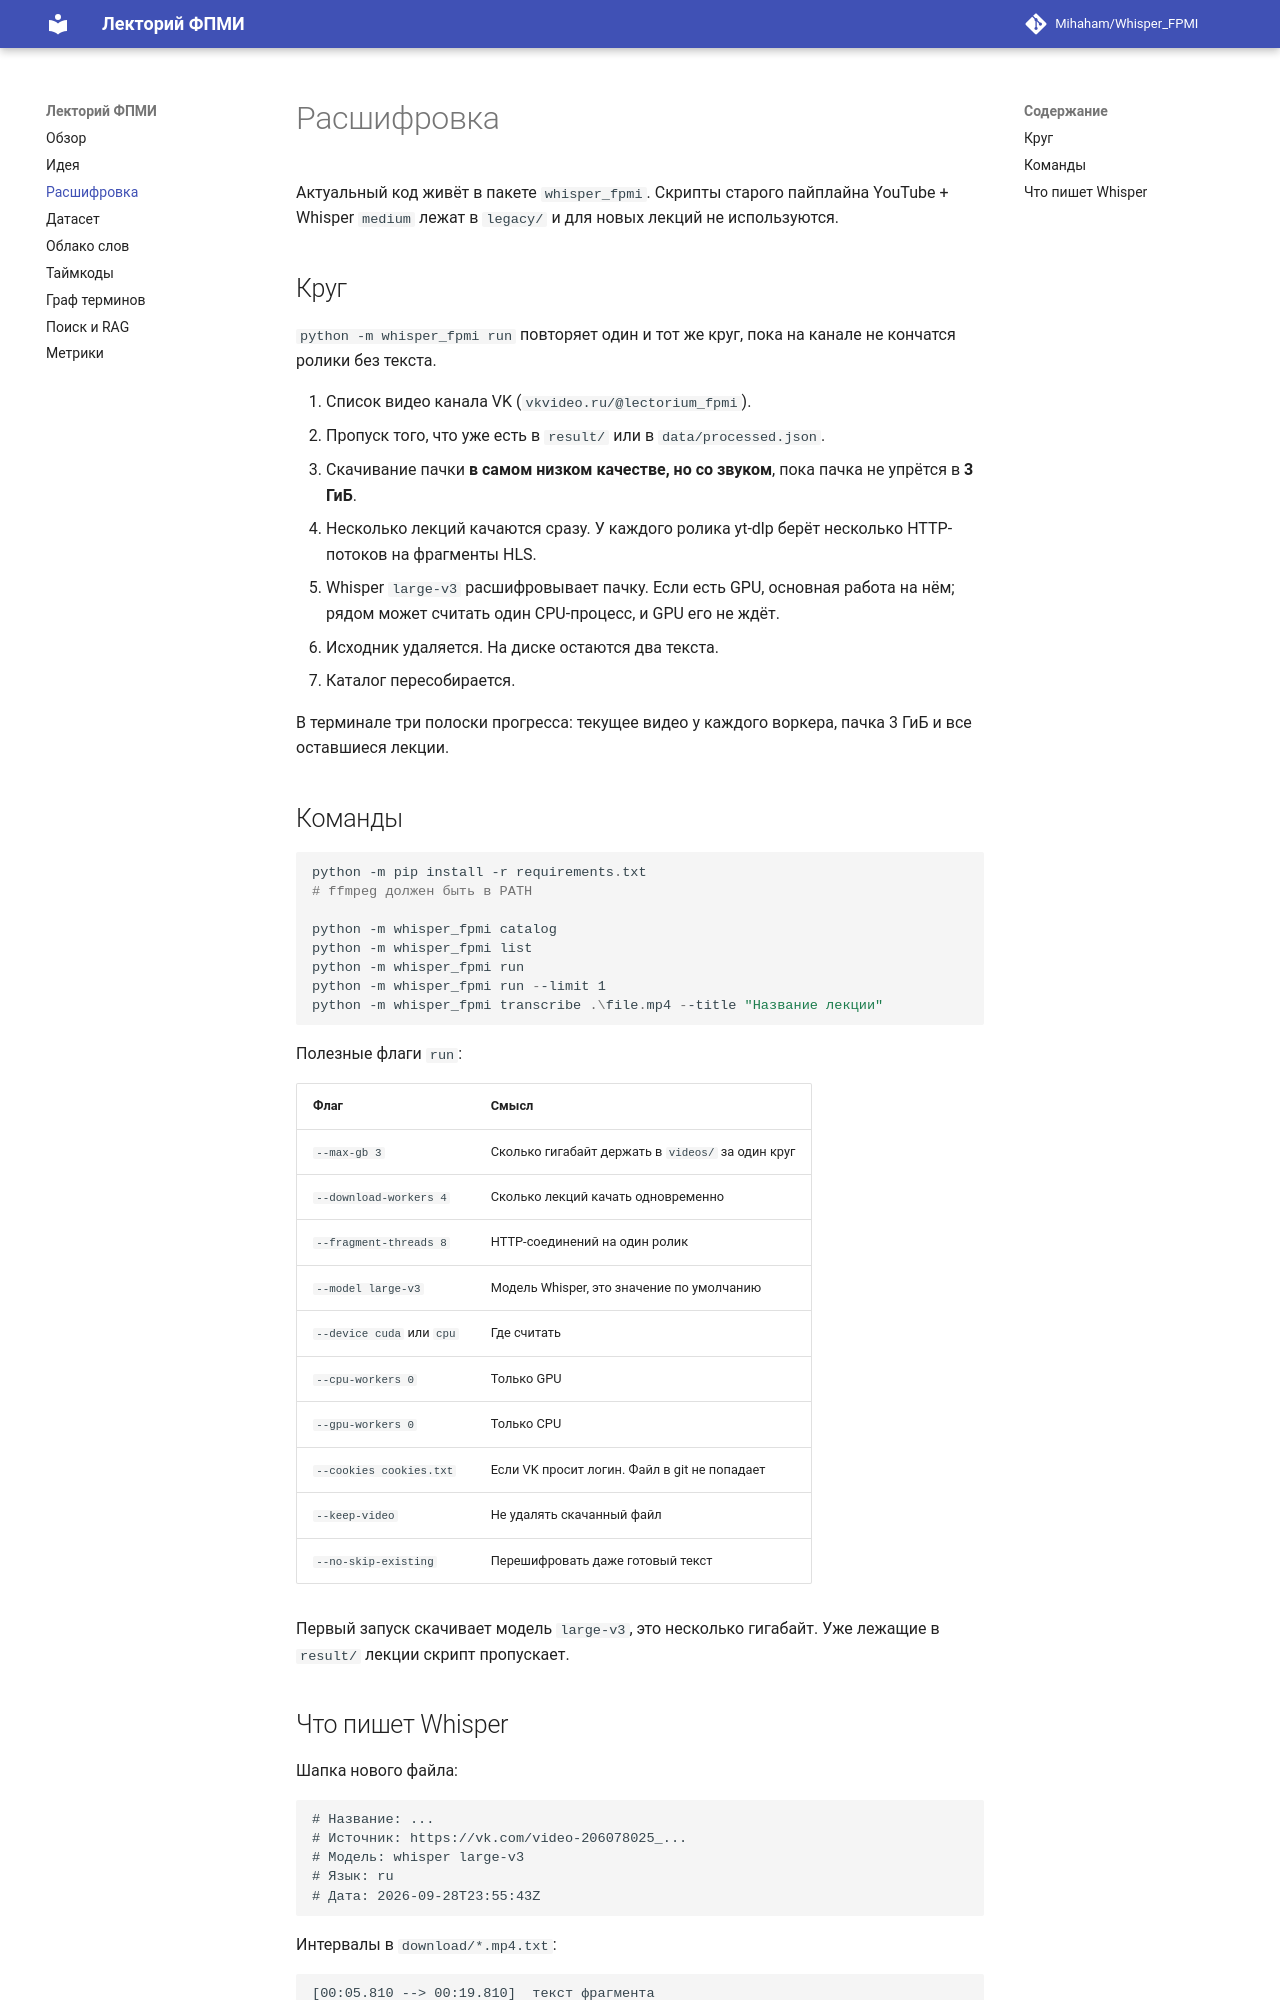

repository: Mihaham/Whisper_FPMI · page: pipeline/index.html · generator: mkdocs

# Расшифровка

Актуальный код живёт в пакете `whisper_fpmi`. Скрипты старого пайплайна YouTube + Whisper `medium` лежат в `legacy/` и для новых лекций не используются.

## Круг

`python -m whisper_fpmi run` повторяет один и тот же круг, пока на канале не кончатся ролики без текста.

1. Список видео канала VK (`vkvideo.ru/@lectorium_fpmi`).
2. Пропуск того, что уже есть в `result/` или в `data/processed.json`.
3. Скачивание пачки **в самом низком качестве, но со звуком**, пока пачка не упрётся в **3 ГиБ**.
4. Несколько лекций качаются сразу. У каждого ролика yt-dlp берёт несколько HTTP-потоков на фрагменты HLS.
5. Whisper `large-v3` расшифровывает пачку. Если есть GPU, основная работа на нём; рядом может считать один CPU-процесс, и GPU его не ждёт.
6. Исходник удаляется. На диске остаются два текста.
7. Каталог пересобирается.

В терминале три полоски прогресса: текущее видео у каждого воркера, пачка 3 ГиБ и все оставшиеся лекции.

## Команды

```powershell
python -m pip install -r requirements.txt
# ffmpeg должен быть в PATH

python -m whisper_fpmi catalog
python -m whisper_fpmi list
python -m whisper_fpmi run
python -m whisper_fpmi run --limit 1
python -m whisper_fpmi transcribe .\file.mp4 --title "Название лекции"
```

Полезные флаги `run`:

| Флаг | Смысл |
|------|--------|
| `--max-gb 3` | Сколько гигабайт держать в `videos/` за один круг |
| `--download-workers 4` | Сколько лекций качать одновременно |
| `--fragment-threads 8` | HTTP-соединений на один ролик |
| `--model large-v3` | Модель Whisper, это значение по умолчанию |
| `--device cuda` или `cpu` | Где считать |
| `--cpu-workers 0` | Только GPU |
| `--gpu-workers 0` | Только CPU |
| `--cookies cookies.txt` | Если VK просит логин. Файл в git не попадает |
| `--keep-video` | Не удалять скачанный файл |
| `--no-skip-existing` | Перешифровать даже готовый текст |

Первый запуск скачивает модель `large-v3`, это несколько гигабайт. Уже лежащие в `result/` лекции скрипт пропускает.
